Photos from the image-classification dataset "DeepLearning_data_2type_auto" in the GitHub repository poudelef/End-To-End-Pipeline-. Its 4 classes are: CSA, hypopnea, MSA, OSA.

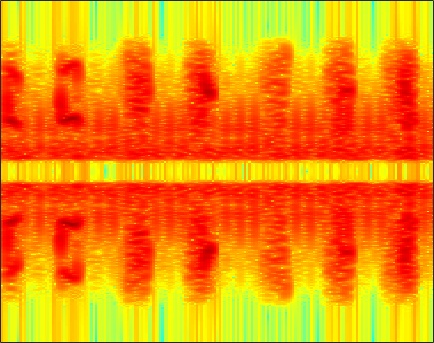
Label: hypopnea

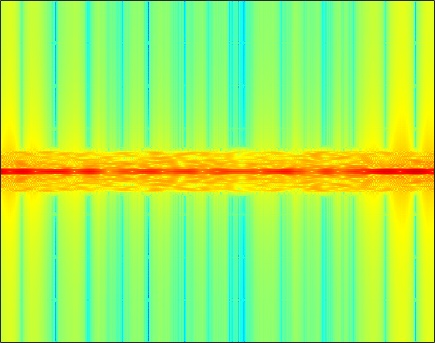
Label: CSA

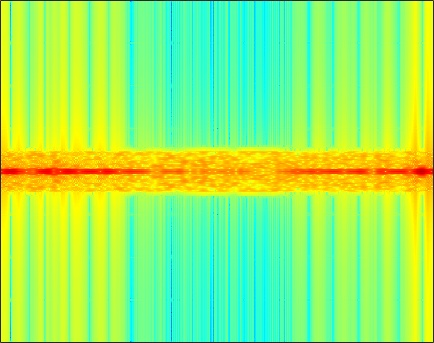
Label: MSA

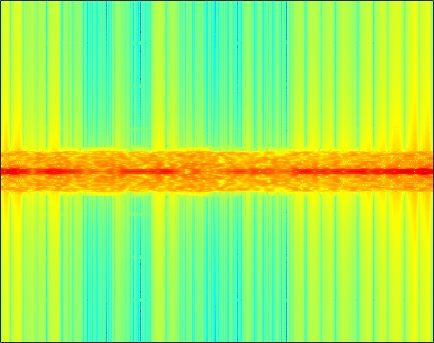
Label: MSA

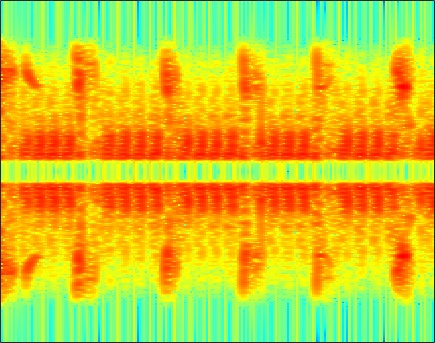
Label: hypopnea

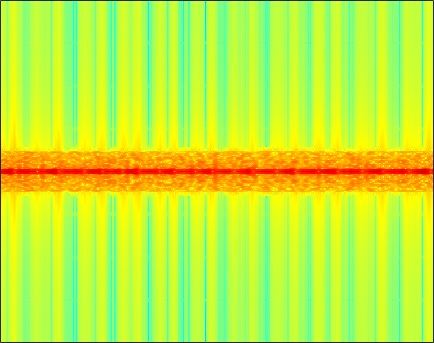
Label: OSA
